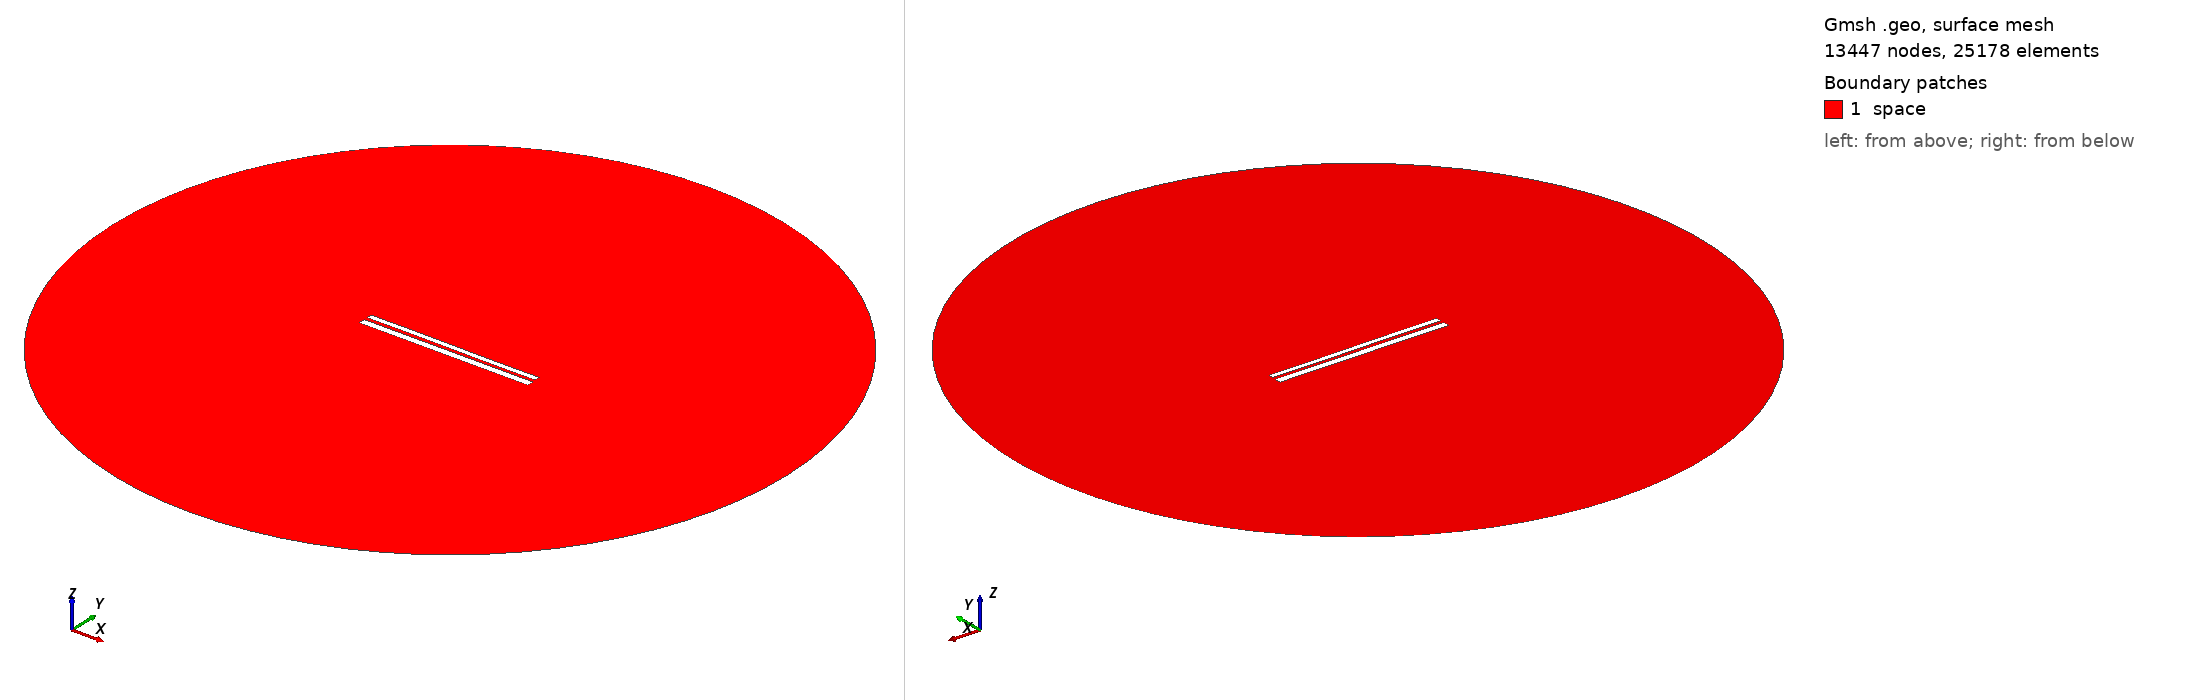

Gmsh geometry script, surface-meshed: 13447 nodes, 25178 surface elements. Boundary patches (legend numbers): 1 space. Left view from above one corner, right view from below the opposite corner. Legend entries are the model's physical surfaces. The drawing asked Gmsh for element sizes between 1% and 20% of the model's largest extent; the script's own settings can give other sizes.

=== 10068.geo (drawn) ===
//---------------------------------------
// Geometry kernel
//---------------------------------------

SetFactory("OpenCASCADE");



//---------------------------------------
// Parameters of the geometry
//---------------------------------------

// Overetch of the upper plate
overetch = 0.375;

// Distance between the plates
distance = 1.75;

// Discretization over the x axis (for the deformation)
nx = 50; 

// Length of the plate
L = 100 - overetch; 

// Number of modes
n = 4; 

// 1st mode coefficient
coeff(1) = -0.15;
beta(1) = 0.596864 * 3.1415926535 / L;

// 2nd mode coefficient
coeff(2) = 0.0;
beta(2) = 1.49418 * 3.1415926535 / L;

// 3rd mode coefficient
coeff(3) = 0.07499999999999998;
beta(3) = 2.50025 * 3.1415926535 / L;

// 4th mode coefficient
coeff(4) = 0.0;
beta(4) = 3.49999 * 3.1415926535 / L;



//---------------------------------------
// Upper plate (deformed rectangle)
//---------------------------------------

// Coordiantes of the upper plate
xmin = -50;
xmax = 50 - overetch;

// Height of the upper plate
yheight = 4 - 2 * overetch;

// Indexes of the points
UpperID[] = {};
LowerID[] = {};
LeftID[] = {};
RightID[] = {};

// Point index
p = 1;

// Horizontal edges
For i In {1:nx}
    x = xmin + (i-1)*(xmax - xmin)/(nx-1);

    y_bottom = distance / 2 + overetch;
    For j In {1:n}
        C = (Cosh(beta(j)*L) + Cos(beta(j)*L)) / (Sinh(beta(j)*L) + Sin(beta(j)*L));
        y_bottom  = y_bottom + coeff(j) * (Cosh(beta(j)*(x+50)) - Cos(beta(j)*(x+50)) - C * (Sinh(beta(j)*(x+50)) - Sin(beta(j)*(x+50))));
    EndFor

    y_top = y_bottom + yheight;

    Point(p) = {x, y_top, 0, 1.0};
    UpperID[i] = p;
    p = p + 1;

    Point(p) = {x, y_bottom, 0, 1.0};
    LowerID[i] = p;
    p = p + 1;
EndFor

// Create point lists
UpperPts[] = {}; LowerPts[] = {};
For i In {1:nx}
  UpperPts[] += {UpperID[i]};
  LowerPts[] += {LowerID[i]};
EndFor

// Build splines
Spline(1) = {UpperPts[]};
Spline(2) = {LowerPts[]};
Line(3) = {LowerPts[nx-1], UpperPts[nx-1]};
Line(4) = {LowerPts[0], UpperPts[0]};

// Build the plane surface
Curve Loop(1) = {2, 3, -1, -4};
Plane Surface(1) = {1};



//---------------------------------------
// Lower plate (rectangle)
//---------------------------------------

// Vertices
Point(1001) = {-50, -1, 0, 1.0};
Point(1002) = { 50, -1, 0, 1.0};
Point(1003) = { 50,  -5, 0, 1.0};
Point(1004) = {-50,  -5, 0, 1.0};

// Edges
Line(5) = {1001, 1002};
Line(6) = {1002, 1003};
Line(7) = {1003, 1004};
Line(8) = {1004, 1001};

// Plane surface
Line Loop(2) = {5, 6, 7, 8};
Plane Surface(2) = {2}; 



//---------------------------------------
// Outer (fictious) boundary
//---------------------------------------

// Points
Point(1005) = {0, 0, 0};       // Center
Point(1006) = {200, 0, 0};     // Start point
Point(1007) = {0, 200, 0};     // 90 degrees
Point(1008) = {-200, 0, 0};    // 180 degrees
Point(1009) = {0, -200, 0};    // 270 degrees

// Circle arcs (each needs start, center, end)
Circle(9) = {1006, 1005, 1007};
Circle(10) = {1007, 1005, 1008};
Circle(11) = {1008, 1005, 1009};
Circle(12) = {1009, 1005, 1006};

// Plane surface for the entire domain
Curve Loop(3) = {9, 10, 11, 12};
Surface(3) = {3};

// Subtract the plates from the whole domain to obtain the actual domain where we want to solve the equations
BooleanDifference{ Surface{3}; Delete; }{ Surface{1}; Surface{2}; Delete; }




//---------------------------------------
// Transfinite Lines/Curves
//---------------------------------------

// Set the number of points on the boundaries
r = 7;

// Plates
Transfinite Curve {1, 2} = 50*r Using Progression 1;
Transfinite Curve {3, 4} = 2*r Using Progression 1;
Transfinite Line {5, 7} = 50*r Using Progression 1;
Transfinite Line {6, 8} = 2*r Using Progression 1;

// Outer boundary
Transfinite Line {9, 10, 11, 12} = 20 Using Progression 1;



//---------------------------------------
// Physical groups
//---------------------------------------                

// Physical curves (boundaries)
Physical Line("force_segment", 10) = {2};
Physical Line("upper_plate", 11) = {1, 3, 4};
Physical Line("lower_plate", 12) = {5, 6, 7, 8};
Physical Line("boundary", 20) = {9, 10, 11, 12};

// Physical Surfaces
Physical Surface("space", 30) = {3};



//---------------------------------------
// 6. Generate the Mesh
//---------------------------------------

// 2D mesh generation
Mesh 2;
